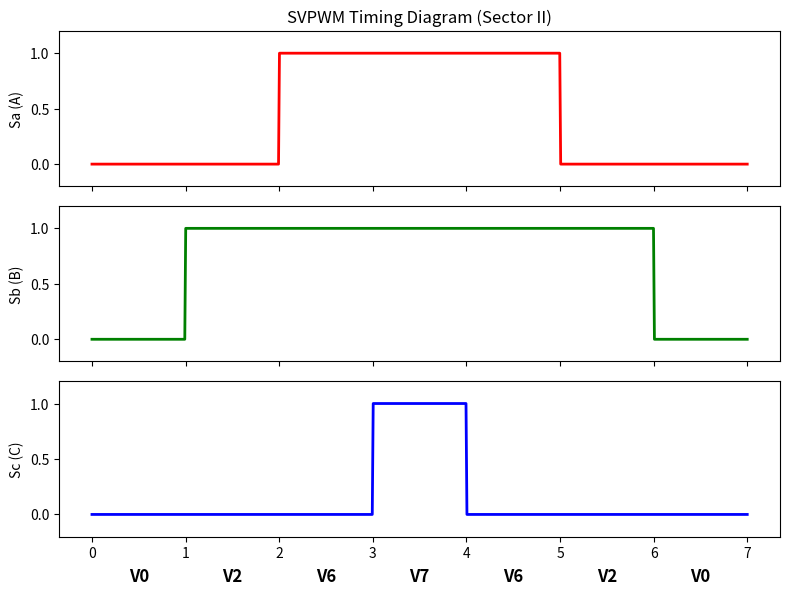

Recreate this plot in Python.
import matplotlib.pyplot as plt
import numpy as np

def plot_svpwm_sector2():
    # 时间轴
    t = np.linspace(0, 7, 700)
    
    # 定义状态 (Sector II: 000 -> 010 -> 110 -> 111 -> 110 -> 010 -> 000)
    # A相 (Phase U): 0 -> 0 -> 1 -> 1 -> 1 -> 0 -> 0
    # B相 (Phase V): 0 -> 1 -> 1 -> 1 -> 1 -> 1 -> 0
    # C相 (Phase W): 0 -> 0 -> 0 -> 1 -> 0 -> 0 -> 0
    
    # 构造波形数据
    Sa = np.zeros_like(t)
    Sb = np.zeros_like(t)
    Sc = np.zeros_like(t)
    
    # 设置时间段 (简化示意)
    # T0/2 | T2/2 | T6/2 | T7 | T6/2 | T2/2 | T0/2
    # 为了画图清晰，假设各段时间相等
    
    # A相: 在 V6(110) 和 V7(111) 时为高
    # 区间: [2, 5]
    Sa[200:500] = 1
    
    # B相: 在 V2(010), V6(110), V7(111) 时为高
    # 区间: [100:600]
    Sb[100:600] = 1
    
    # C相: 只有在 V7(111) 时为高
    # 区间: [300:400]
    Sc[300:400] = 1
    
    fig, ax = plt.subplots(3, 1, figsize=(8, 6), sharex=True)
    
    ax[0].plot(t, Sa, 'r', lw=2)
    ax[0].set_ylabel('Sa (A)')
    ax[0].set_ylim(-0.2, 1.2)
    ax[0].set_title('SVPWM Timing Diagram (Sector II)')
    
    ax[1].plot(t, Sb, 'g', lw=2)
    ax[1].set_ylabel('Sb (B)')
    ax[1].set_ylim(-0.2, 1.2)
    
    ax[2].plot(t, Sc, 'b', lw=2)
    ax[2].set_ylabel('Sc (C)')
    ax[2].set_ylim(-0.2, 1.2)
    
    # 标注矢量区域
    intervals = [0.5, 1.5, 2.5, 3.5, 4.5, 5.5, 6.5]
    labels = ['V0', 'V2', 'V6', 'V7', 'V6', 'V2', 'V0']
    for i, label in enumerate(labels):
        ax[2].text(i+0.5, -0.6, label, ha='center', fontsize=12, fontweight='bold')
        
    plt.tight_layout()
    plt.show()

plot_svpwm_sector2()
